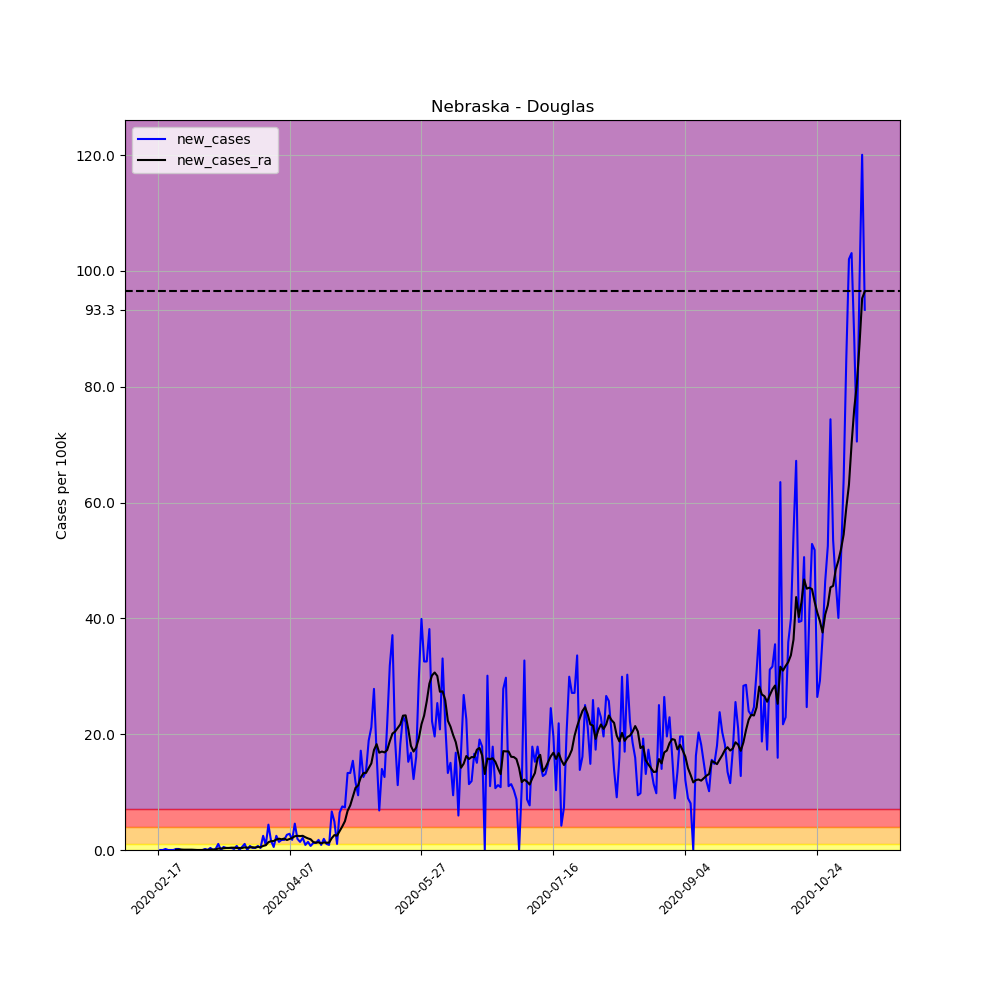

The table this chart was drawn from, first rows:
, date, county, state, fips, cases, deaths, COUNTY, STNAME, CTYNAME, POPESTIMATE2019, per_100k, per_100k_ra, new_cases, new_cases_ra
3149, 2020-02-17, Douglas, Nebraska, 31055, 10, 0, 55, Nebraska, Douglas, 571327, 1.75, , , 
3150, 2020-02-18, Douglas, Nebraska, 31055, 10, 0, 55, Nebraska, Douglas, 571327, 1.75, , 0.0, 
3151, 2020-02-19, Douglas, Nebraska, 31055, 10, 0, 55, Nebraska, Douglas, 571327, 1.75, , 0.0, 
3152, 2020-02-20, Douglas, Nebraska, 31055, 11, 0, 55, Nebraska, Douglas, 571327, 1.925, , 0.175, 
3153, 2020-02-21, Douglas, Nebraska, 31055, 11, 0, 55, Nebraska, Douglas, 571327, 1.925, , 0.0, 
3154, 2020-02-22, Douglas, Nebraska, 31055, 11, 0, 55, Nebraska, Douglas, 571327, 1.925, , 0.0, 
3155, 2020-02-23, Douglas, Nebraska, 31055, 11, 0, 55, Nebraska, Douglas, 571327, 1.925, 1.85, 0.0, 
3156, 2020-02-24, Douglas, Nebraska, 31055, 12, 0, 55, Nebraska, Douglas, 571327, 2.1, 1.9, 0.175, 0.05001
3157, 2020-02-25, Douglas, Nebraska, 31055, 13, 0, 55, Nebraska, Douglas, 571327, 2.275, 1.975, 0.175, 0.07501
3158, 2020-02-26, Douglas, Nebraska, 31055, 13, 0, 55, Nebraska, Douglas, 571327, 2.275, 2.05, 0.0, 0.07501
3159, 2020-02-27, Douglas, Nebraska, 31055, 13, 0, 55, Nebraska, Douglas, 571327, 2.275, 2.1, 0.0, 0.05001
3160, 2020-02-28, Douglas, Nebraska, 31055, 13, 0, 55, Nebraska, Douglas, 571327, 2.275, 2.15, 0.0, 0.05001
3161, 2020-02-29, Douglas, Nebraska, 31055, 13, 0, 55, Nebraska, Douglas, 571327, 2.275, 2.2, 0.0, 0.05001
3162, 2020-03-01, Douglas, Nebraska, 31055, 13, 0, 55, Nebraska, Douglas, 571327, 2.275, 2.25, 0.0, 0.05001
3163, 2020-03-02, Douglas, Nebraska, 31055, 13, 0, 55, Nebraska, Douglas, 571327, 2.275, 2.275, 0.0, 0.025
3164, 2020-03-03, Douglas, Nebraska, 31055, 13, 0, 55, Nebraska, Douglas, 571327, 2.275, 2.275, 0.0, 0.0
3165, 2020-03-04, Douglas, Nebraska, 31055, 13, 0, 55, Nebraska, Douglas, 571327, 2.275, 2.275, 0.0, 0.0
3166, 2020-03-05, Douglas, Nebraska, 31055, 13, 0, 55, Nebraska, Douglas, 571327, 2.275, 2.275, 0.0, 0.0
3167, 2020-03-06, Douglas, Nebraska, 31055, 14, 0, 55, Nebraska, Douglas, 571327, 2.45, 2.3, 0.175, 0.025
3168, 2020-03-07, Douglas, Nebraska, 31055, 14, 0, 55, Nebraska, Douglas, 571327, 2.45, 2.325, 0.0, 0.025
3169, 2020-03-08, Douglas, Nebraska, 31055, 16, 0, 55, Nebraska, Douglas, 571327, 2.8, 2.4, 0.3501, 0.07501
3170, 2020-03-09, Douglas, Nebraska, 31055, 16, 0, 55, Nebraska, Douglas, 571327, 2.8, 2.475, 0.0, 0.07501
3171, 2020-03-10, Douglas, Nebraska, 31055, 17, 0, 55, Nebraska, Douglas, 571327, 2.976, 2.575, 0.175, 0.1
3172, 2020-03-11, Douglas, Nebraska, 31055, 23, 0, 55, Nebraska, Douglas, 571327, 4.026, 2.826, 1.05, 0.25
3173, 2020-03-12, Douglas, Nebraska, 31055, 23, 0, 55, Nebraska, Douglas, 571327, 4.026, 3.076, 0.0, 0.25
3174, 2020-03-13, Douglas, Nebraska, 31055, 26, 0, 55, Nebraska, Douglas, 571327, 4.551, 3.376, 0.5251, 0.3001
3175, 2020-03-14, Douglas, Nebraska, 31055, 28, 0, 55, Nebraska, Douglas, 571327, 4.901, 3.726, 0.3501, 0.3501
3176, 2020-03-15, Douglas, Nebraska, 31055, 30, 0, 55, Nebraska, Douglas, 571327, 5.251, 4.076, 0.3501, 0.3501
3177, 2020-03-16, Douglas, Nebraska, 31055, 32, 0, 55, Nebraska, Douglas, 571327, 5.601, 4.476, 0.3501, 0.4001
3178, 2020-03-17, Douglas, Nebraska, 31055, 33, 0, 55, Nebraska, Douglas, 571327, 5.776, 4.876, 0.175, 0.4001
3179, 2020-03-18, Douglas, Nebraska, 31055, 37, 0, 55, Nebraska, Douglas, 571327, 6.476, 5.226, 0.7001, 0.3501
3180, 2020-03-19, Douglas, Nebraska, 31055, 37, 0, 55, Nebraska, Douglas, 571327, 6.476, 5.576, 0.0, 0.3501
3181, 2020-03-20, Douglas, Nebraska, 31055, 40, 0, 55, Nebraska, Douglas, 571327, 7.001, 5.926, 0.5251, 0.3501
3182, 2020-03-21, Douglas, Nebraska, 31055, 46, 0, 55, Nebraska, Douglas, 571327, 8.051, 6.376, 1.05, 0.4501
3183, 2020-03-22, Douglas, Nebraska, 31055, 46, 0, 55, Nebraska, Douglas, 571327, 8.051, 6.776, 0.0, 0.4001
3184, 2020-03-23, Douglas, Nebraska, 31055, 50, 0, 55, Nebraska, Douglas, 571327, 8.752, 7.226, 0.7001, 0.4501
3185, 2020-03-24, Douglas, Nebraska, 31055, 52, 0, 55, Nebraska, Douglas, 571327, 9.102, 7.701, 0.3501, 0.4751
3186, 2020-03-25, Douglas, Nebraska, 31055, 54, 0, 55, Nebraska, Douglas, 571327, 9.452, 8.126, 0.3501, 0.4251
3187, 2020-03-26, Douglas, Nebraska, 31055, 58, 0, 55, Nebraska, Douglas, 571327, 10.15, 8.652, 0.7001, 0.5251
3188, 2020-03-27, Douglas, Nebraska, 31055, 60, 1, 55, Nebraska, Douglas, 571327, 10.5, 9.152, 0.3501, 0.5001
3189, 2020-03-28, Douglas, Nebraska, 31055, 74, 1, 55, Nebraska, Douglas, 571327, 12.95, 9.852, 2.45, 0.7001
3190, 2020-03-29, Douglas, Nebraska, 31055, 79, 1, 55, Nebraska, Douglas, 571327, 13.83, 10.68, 0.8752, 0.8251
3191, 2020-03-30, Douglas, Nebraska, 31055, 104, 1, 55, Nebraska, Douglas, 571327, 18.2, 12.03, 4.376, 1.35
3192, 2020-03-31, Douglas, Nebraska, 31055, 113, 1, 55, Nebraska, Douglas, 571327, 19.78, 13.55, 1.575, 1.525
3193, 2020-04-01, Douglas, Nebraska, 31055, 116, 1, 55, Nebraska, Douglas, 571327, 20.3, 15.1, 0.5251, 1.55
3194, 2020-04-02, Douglas, Nebraska, 31055, 130, 1, 55, Nebraska, Douglas, 571327, 22.75, 16.9, 2.45, 1.8
3195, 2020-04-03, Douglas, Nebraska, 31055, 138, 1, 55, Nebraska, Douglas, 571327, 24.15, 18.85, 1.4, 1.95
3196, 2020-04-04, Douglas, Nebraska, 31055, 148, 3, 55, Nebraska, Douglas, 571327, 25.9, 20.7, 1.75, 1.85
3197, 2020-04-05, Douglas, Nebraska, 31055, 158, 3, 55, Nebraska, Douglas, 571327, 27.65, 22.68, 1.75, 1.975
3198, 2020-04-06, Douglas, Nebraska, 31055, 173, 4, 55, Nebraska, Douglas, 571327, 30.28, 24.4, 2.625, 1.725
3199, 2020-04-07, Douglas, Nebraska, 31055, 189, 5, 55, Nebraska, Douglas, 571327, 33.08, 26.3, 2.8, 1.9
3200, 2020-04-08, Douglas, Nebraska, 31055, 199, 5, 55, Nebraska, Douglas, 571327, 34.83, 28.38, 1.75, 2.075
3201, 2020-04-09, Douglas, Nebraska, 31055, 225, 6, 55, Nebraska, Douglas, 571327, 39.38, 30.76, 4.551, 2.375
3202, 2020-04-10, Douglas, Nebraska, 31055, 236, 7, 55, Nebraska, Douglas, 571327, 41.31, 33.21, 1.925, 2.45
3203, 2020-04-11, Douglas, Nebraska, 31055, 244, 7, 55, Nebraska, Douglas, 571327, 42.71, 35.61, 1.4, 2.4
3204, 2020-04-12, Douglas, Nebraska, 31055, 256, 7, 55, Nebraska, Douglas, 571327, 44.81, 38.06, 2.1, 2.45
3205, 2020-04-13, Douglas, Nebraska, 31055, 261, 7, 55, Nebraska, Douglas, 571327, 45.68, 40.26, 0.8752, 2.2
3206, 2020-04-14, Douglas, Nebraska, 31055, 269, 8, 55, Nebraska, Douglas, 571327, 47.08, 42.26, 1.4, 2
3207, 2020-04-15, Douglas, Nebraska, 31055, 273, 8, 55, Nebraska, Douglas, 571327, 47.78, 44.11, 0.7001, 1.85
3208, 2020-04-16, Douglas, Nebraska, 31055, 280, 8, 55, Nebraska, Douglas, 571327, 49.01, 45.48, 1.225, 1.375
... 209 more rows
